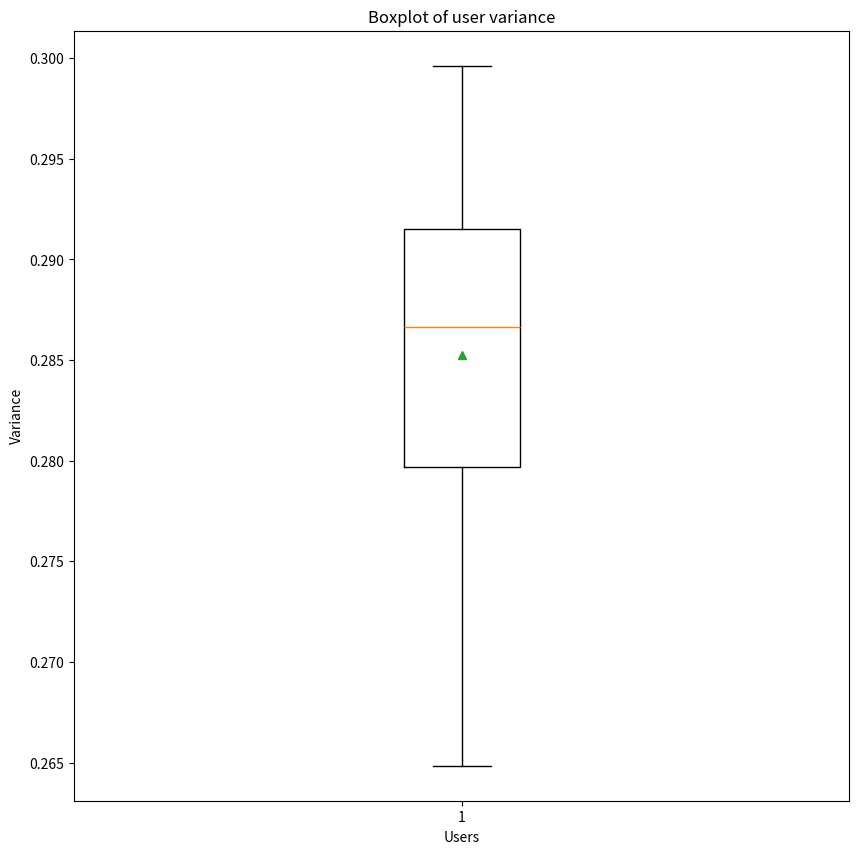

Write the Python code that produced this figure.

import numpy as np
import matplotlib.pyplot as plt
from collections import Counter
from scipy.stats import iqr


people = {'Jane': {'willingness to travel': 1,
                  'desire for new experience':5,
                  'cost':3,
                  'average rating':1,
                  'cusine':3,
                  'vegetarian': 2,
                  },
          'Bob': {'willingness to travel': 5,
                  'desire for new experience':5,
                  'cost':3,
                  'average rating':1,
                  'cusine':3,
                  'vegetarian': 2,
                  },
         'Paul': {'willingness to travel': 2,
                  'desire for new experience':4,
                  'cost':2,
                  'average rating':2,
                  'cusine':4,
                  'vegetarian': 3,
                  },
          'Jim': {'willingness to travel': 3,
                  'desire for new experience':2,
                  'cost':2,
                  'average rating':3,
                  'cusine':1,
                  'vegetarian': 2,
                  },
                  
        'Kasi': {'willingness to travel': 3,
                  'desire for new experience':4,
                  'cost':2,
                  'average rating':1,
                  'cusine':3,
                  'vegetarian': 3,
                  },
          'Ron': {'willingness to travel': 4,
                  'desire for new experience':3,
                  'cost':2,
                  'average rating':3,
                  'cusine':2,
                  'vegetarian': 3,
                  },
         'Joe': {'willingness to travel': 2,
                  'desire for new experience':4,
                  'cost':2,
                  'average rating':2,
                  'cusine':3,
                  'vegetarian': 3,
                  },
          'Alex': {'willingness to travel': 2,
                  'desire for new experience':4,
                  'cost':2,
                  'average rating':4,
                  'cusine':5,
                  'vegetarian': 1,
                  },
         'Fabio':{'willingness to travel': 4,
                  'desire for new experience':3,
                  'cost':2,
                  'average rating':2,
                  'cusine':2,
                  'vegetarian':1,
                  },
          'Saul': {'willingness to travel': 1,
                  'desire for new experience':4,
                  'cost':2,
                  'average rating':2,
                  'cusine':3,
                  'vegetarian': 3,
                  }
}
          
restaurants  = {'flacos':{'distance' : 2,
                          'novelty' : 3,
                          'cost': 4,
                          'average rating': 5,
                          'cuisine': 5,
                          'vegetarian': 5
                          },
                'Joes':{'distance': 5,
                        'novelty' : 1,
                        'cost': 5,
                        'average rating': 5,
                        'cuisine': 5,
                        'vegetarian': 3
                          },
                  'AB':{'distance' : 3,
                          'novelty' : 2,
                          'cost': 4,
                          'average rating': 3,
                          'cuisine': 2,
                          'vegetarian': 1
                          },
                 'AC':{'distance' : 1,
                        'novelty' : 2,
                        'cost': 4,
                        'average rating': 3,
                        'cuisine': 2,
                        'vegetarian': 1
                          },
                 'Sushi':{'distance' : 1,
                          'novelty' : 3,
                          'cost': 2,
                          'average rating': 4,
                          'cuisine': 3,
                          'vegetarian': 2
                          },
                'Italian':{'distance' : 2,
                          'novelty' : 5,
                          'cost': 3,
                          'average rating': 2,
                          'cuisine': 1,
                          'vegetarian': 1
                          },
                'Arab':{'distance': 3,
                        'novelty' : 2,
                        'cost': 4,
                        'average rating': 3,
                        'cuisine': 2,
                        'vegetarian': 1
                          },
                  'Az':{'distance' : 1,
                          'novelty' : 1,
                          'cost': 1,
                          'average rating': 1,
                          'cuisine': 2,
                          'vegetarian': 1
                          },
                 'At':{'distance' : 3,
                        'novelty' : 5,
                        'cost': 5,
                        'average rating': 1,
                        'cuisine': 2,
                        'vegetarian': 1
                          },
                'Chinese':{'distance' : 2,
                          'novelty' : 3,
                          'cost': 5,
                          'average rating': 3,
                          'cuisine': 2,
                          'vegetarian': 1
                          }
                       
} 
 # People matrix               
M_people = np.array([[v2 for _, v2 in v.items()] for _, v in people.items()])                
M_people 


# Restaurant matrix
M_restaurants= np.array([[v2 for _, v2 in v.items()] for _, v in restaurants.items()])
M_restaurants           

# Definition of linear combination
# If you take a set of matrices, you multiply each of them by a scalar, 
# and you add together all the products thus obtained, then you obtain a linear combination.
# Note that all the matrices involved in a linear combination need to have the same dimension 
# (otherwise matrix addition would not be possible)

# We will multiply the matrix choose from the peoples or user to the information that we got from the
# website about the restaurant in order to find the recommended restaurant

m= M_people[0]
m 
np.dot(M_restaurants,m)
# Each entry in the producing vector represent the sume of the score for each restaurant 
# for the specific user

from scipy.stats import rankdata

rankdata(np.dot(M_restaurants,m))
# Higher rank better
# The restaurant number 1 (flacos) has the highest score and it is the preferred restaurant for the selected user 
# The number 9 restaurant is the second in the rank to be choose by the selected user,(restaurant= At) 

# Better display of the rank
rankdata(len(m)-rankdata(np.dot(M_restaurants,m)))


# Multiples user
def get_real_rank(data):
  return rankdata(len(data)-rankdata(data))

# This matrix the column are the restaurant and the row are the user
M_usr_x_rest= np.dot(M_restaurants,M_people.T)
M_usr_x_rest

# Ech entry in this vector is the score for the choosing restaurant from all the user. Higher is better
sum(np.dot(M_restaurants,M_people.T).T)

# Explore the output
np.dot(M_restaurants,M_people.T).T[:,0]

# Get the sum of the score for the first user
sum(np.dot(M_restaurants,M_people.T).T[:,0])

# We will get the rank of the restaurant. Lower rank better
# Restaurant flacos is the number one ranked and restaurant, and restaurant Joe is the second. 
get_real_rank(sum(np.dot(M_restaurants,M_people.T).T))
#`````````````````````````````````````````````````````````````````````````````````````````````````````
# Why is there a difference between the two? 
# array([621, 602, 389, 335, 402, 404, 389, 189, 483, 422]) score
# array([ 1. ,  2. ,  7.5,  9. ,  6. ,  5. ,  7.5, 10. ,  3. ,  4. ]) rank
# es, there is a diference between the 2

# What problem arrives?  What does it represent in the real world? 
# The problem that arrives is that the diference in the score between the second and the third is 
# 119, and the diference between the first and the second is only 18. This can be misleading in the real
# world if somebody is just answering question without though and that person can change the rank 
# in a direction that will not reflex the reality of the business.

# How should you preprocess your data to remove this problem. 
# I would set up an screening to find out the people that does not giving a honest answer and remove 
# those people from the data in order to avoid the problem stated in the previous question.


# Find  user profiles that are problematic, explain why?
# in our data set there was not any particular user that was a problem, but very well it could be
# in the real wrold.
people_name= people.keys()
people_name= list(people_name)
people_name

user_avg= M_usr_x_rest.mean(axis= 0)
user_std= M_usr_x_rest.std(axis= 0)
user_variance= user_std/user_avg 

for i, x in zip(people_name,user_variance ):
    print(i + ' = ' + str(x))


plt.subplots(figsize=(10,10))
plt.boxplot(x= user_variance, showmeans= True)
plt.ylabel("Variance")
plt.xlabel("Users")
plt.title("Boxplot of user variance")
plt.show()

# Think of two metrics to compute the disatistifaction with the group.
# We will look at the diference between the highest score from the best restaurant and all the other 
# score from the same restaurant and we will find the STD and iqt of that difference. This potentially
# could be done for any restaurant. We will do in this case for the best restaurant and the worst 
# restaurant 
rest_name= restaurants.keys()
rest_name= list(rest_name)
rest_name
rest_rating= M_usr_x_rest.sum(axis=1)
rest_rating
rest_best= M_usr_x_rest[np.argmax(rest_rating),:]
rest_best
best_rest= rest_name[np.argmax(rest_rating)]
best_rest
rest_best_max= np.max(rest_best)
disatisfaction= rest_best_max - rest_best
disatisfaction
dis_std= np.std(disatisfaction)
dis_std
dis_iqt= iqr(disatisfaction)
dis_iqt
print("Restaurants name =",rest_name )
print("Individualized restaurnat rating =", rest_rating)
print("Best restaurant rating =",rest_best )
print("The best restaurant for the entire group =",best_rest)
print("Now we look at the disatisfaction of the whole group")
print("Standard desviation of the whole group =",dis_std )
print("IQR of the whole group =",dis_iqt)

rest_worst= M_usr_x_rest[np.argmin(rest_rating),:]
rest_worst
worst_rest= rest_name[np.argmin(rest_rating)]
worst_rest
rest_worst_m= np.min(rest_worst)
disatisfaction2= rest_worst - rest_worst_m
disatisfaction2
dis2_std= np.std(disatisfaction2)
dis2_std
dis2_iqt= iqr(disatisfaction2)
dis2_iqt

print("Restaurants name =",rest_name )
print("Individualized restaurnat rating =", rest_rating)
print("Worst restaurant rating =",rest_worst )
print("The worst restaurant for the entire group =", worst_rest)
print("Now we look at the disatisfaction of the whole group")
print("Standard desviation of the whole group =",dis2_std )
print("IQR of the whole group =",dis2_iqt)

# The best restaurant for the entire group = flacos
# Now we look at the disatisfaction of the whole group
# Standard desviation of the whole group = 7.2725511342306834
# IQR of the whole group = 7.0

# Ok. Now you just found out the boss is paying for the meal. 
# How should you adjust? Now what is the best restaurant?

# People matrix without the cost                              
M_boss_p= M_people.copy()
M_boss_p[:,2]= 0
M_boss_p

M_usr_B_x_rest= np.dot(M_restaurants,M_boss_p.T)
M_usr_B_x_rest

# We will get the rank of the restaurant. Lower rank better
# Restaurant flacos is the number one ranked and restaurant, and restaurant Joe is the second.
# Surprisingly the boss paying the bill did not make any diference in the choosing of the restaurant
get_real_rank(sum(np.dot(M_restaurants,M_boss_p.T).T))
